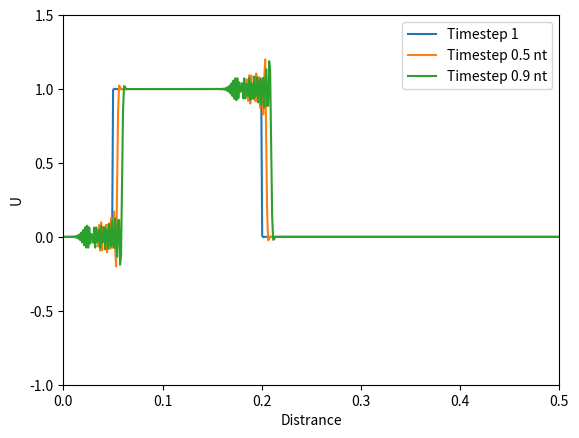

Here is the Python script that generated this plot:
import numpy as np
import matplotlib.pyplot as plt

nx = 500                    # total number of nodes(degree of freedom)
nt = 1000                   # total number of time steps
L =  0.5                     # Totla length
C = .01                     # Courant number
c = .1                      # Wave velocity
dx = L/(nx-1)               # Distace stepping size
dt = C*dx/c                 # Time stepping size
x  = np.arange(0, nx)*dx    # or x=np.linspace(0,2,nx)
U = np.zeros(nx)            # U is a square wave between 0 <U< 1
U_plot = np.ones((3,nx))    # A matrix to save 3 time steps used for plotting the results

#------------------------------------------------------------------------------
#Boundary Conditions
#U[0] = U[nx-1] = 0          # Dirichlet BC

#------------------------------------------------------------------------------
#Initial conditions
U[int(L*nx*0.2):int(L*nx*0.8)]=1

#------------------------------------------------------------------------------
# Matrix A it is the LHS (mass matrix) shown in Equation 14
# Matrix A it is the LHS (mass matrix) shown in Equation 14
A = np.zeros((nx-2,nx-2))       
for i in range(nx-3):
    for j in range (nx-3):
        if j==i:
            A[i,j] = dx/3*2
        elif j==i+1:
            A[i,j] = dx/6
        elif j==i-1:
            A[i,j] = dx/6
        else:
            A[i,j] = 0
            
#corner cells
A[0,0] = A[nx-3, nx-3] = dx/3
A[1,0] = A[0,1] = A[nx-3, nx-4] = A[nx-4, nx-3] = dx/6

#A_inv= np.linalg.inv(A)         # Inverse of matrix A used in Equation 15

#------------------------------------------------------------------------------
B = np.zeros((nx-2, nx-2))          # Matrix B in Equation 15
for i in range(nx-2):
    for j in range(nx-2):
        if  i==j+1:
            B[i,j] = 0.5
        elif i==j-1:
            B[i,j] = -0.5
B[0,0]=-0.5
B[nx-3,nx-3]=0.5

#----------------------------A.U^{t+1}=(A+c.dt.B).U^{t}---------equ.27-------
# E = Matrix in formula 27. E= A+c.dt.B
E = A+c*dt*B

#-Matrix method----------------------------------------------------------------
#Marching forward in time
#rhs=np.zeros(nx)
Un=np.zeros(nx-2)
for n in range(1, nt):                  # Marching in time
    Un = U[1:nx-1].copy()                       # un is a dummy vbl for the current known quantity
    #for j in range(1, nx):              # Marching in elements (fundamental difference)
    rhs = np.matmul(E,Un)               # making Eu in the RHS in equ 27
    U[1:nx-1] = np.linalg.solve(A, rhs)     # linear solver to solve equ 27
    if n==1:
        U_plot[0,:] = U.copy()
    if n==int(nt/2):
        U_plot[1,:] = U.copy()
    if n==int(nt*0.99):
        U_plot[2,:] = U.copy()

plt.figure(1)
plt.axis([0,L, -1,1.5])

# Plotting FEM-----------------------------------------------------------------
plt.plot(x, U_plot[0,:], label='Timestep 1')
plt.plot(x, U_plot[1,:], label='Timestep 0.5 nt')
plt.plot(x, U_plot[2,:], label='Timestep 0.9 nt')
plt.xlabel('Distrance')
plt.ylabel('U')
plt.legend()

          


            


#------------------------------------------------------------------------------
